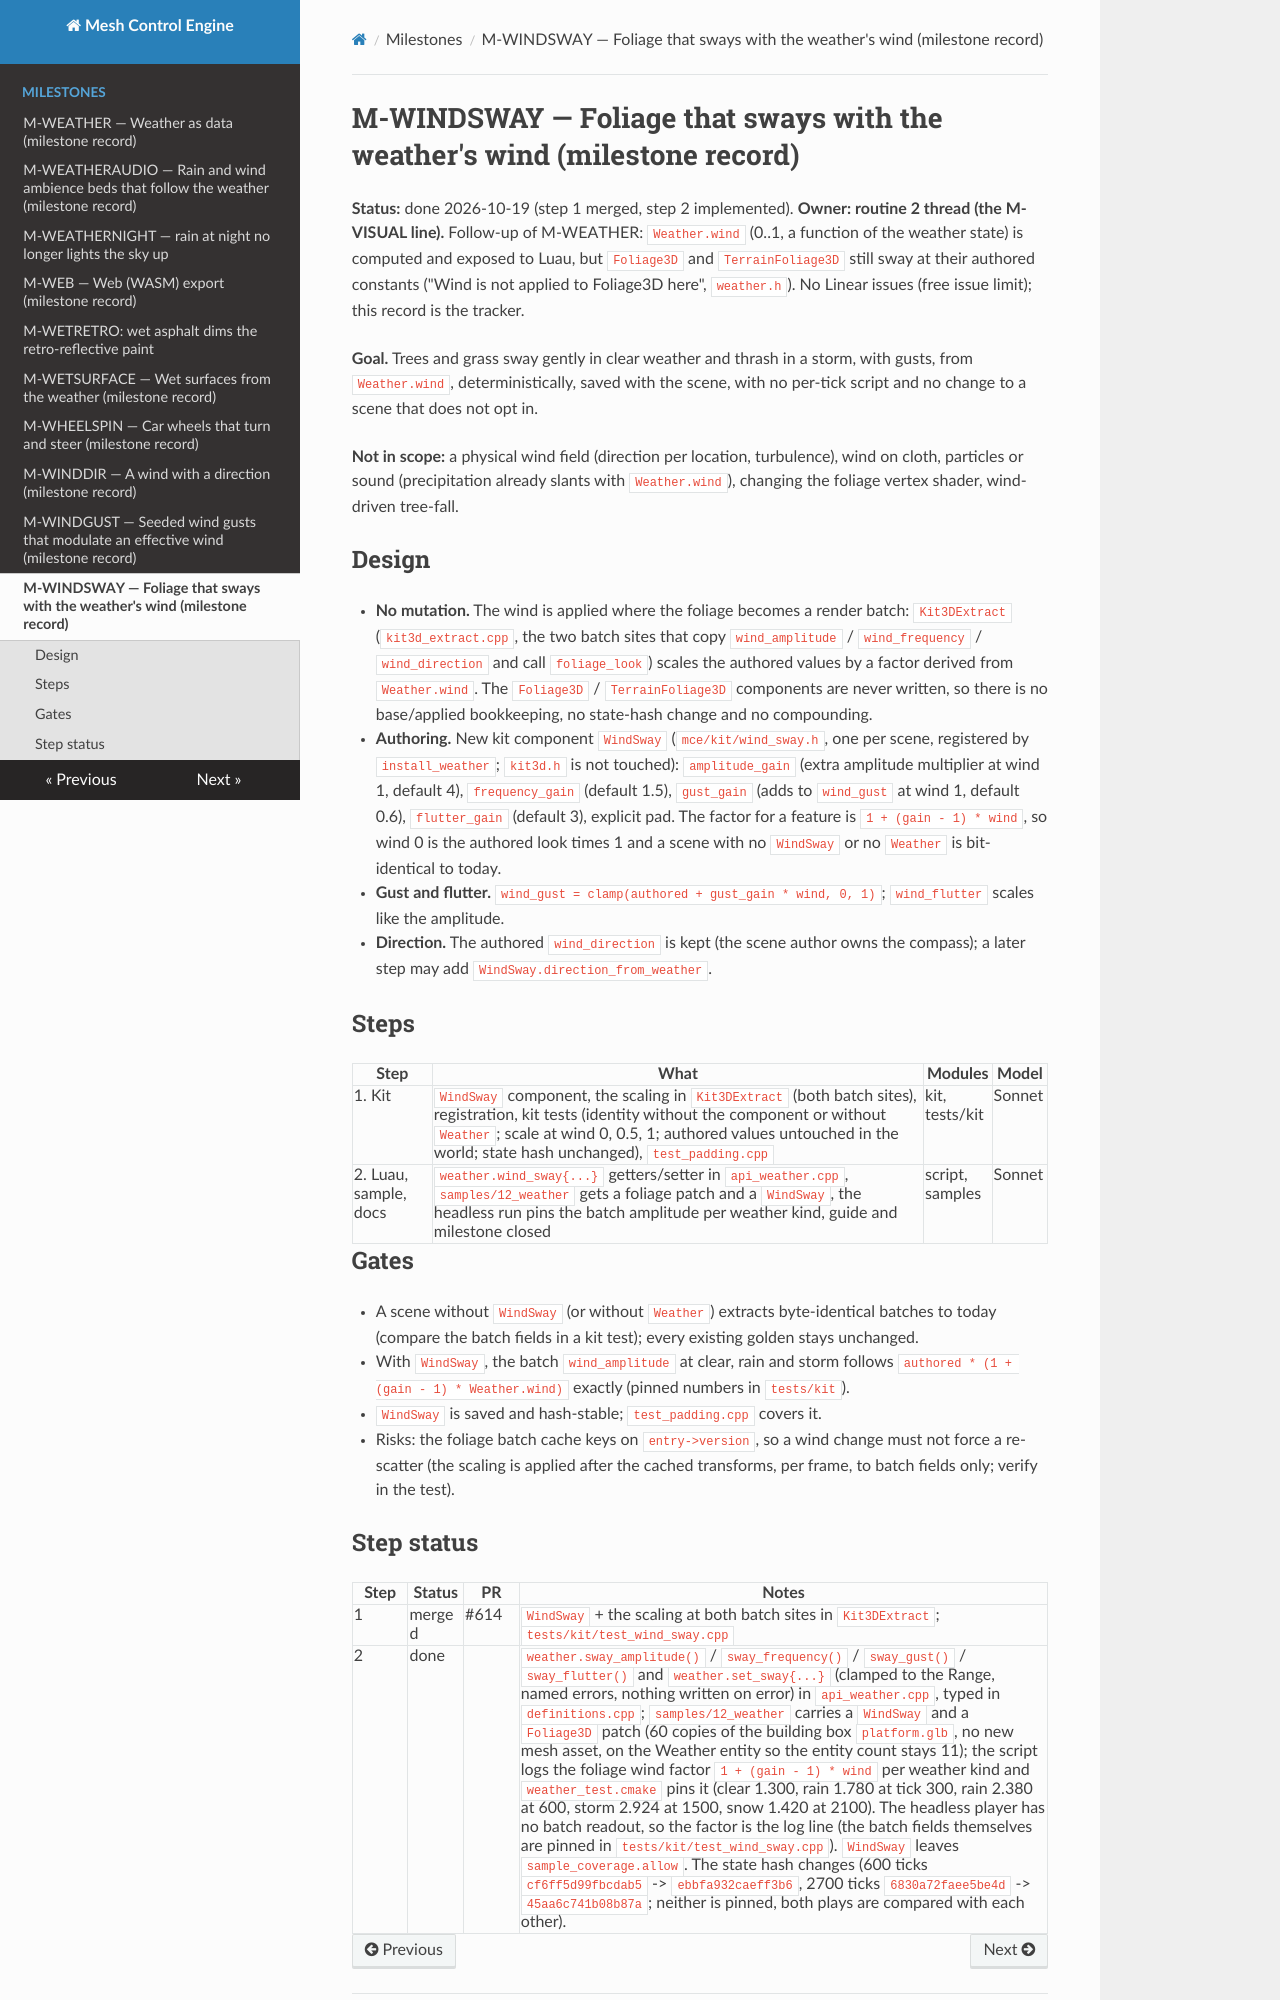

repository: sberkan09/mesh_control_engine · page: milestones/M-WINDSWAY/index.html · generator: mkdocs

# M-WINDSWAY — Foliage that sways with the weather's wind (milestone record)

**Status:** done 2026-10-19 (step 1 merged, step 2 implemented). **Owner: routine 2 thread (the M-VISUAL line).** Follow-up of M-WEATHER: `Weather.wind` (0..1, a function of the weather state) is computed and exposed to Luau, but `Foliage3D` and `TerrainFoliage3D` still sway at their authored constants ("Wind is not applied to Foliage3D here", `weather.h`). No Linear issues (free issue limit); this record is the tracker.

**Goal.** Trees and grass sway gently in clear weather and thrash in a storm, with gusts, from `Weather.wind`, deterministically, saved with the scene, with no per-tick script and no change to a scene that does not opt in.

**Not in scope:** a physical wind field (direction per location, turbulence), wind on cloth, particles or sound (precipitation already slants with `Weather.wind`), changing the foliage vertex shader, wind-driven tree-fall.

## Design

- **No mutation.** The wind is applied where the foliage becomes a render batch: `Kit3DExtract` (`kit3d_extract.cpp`, the two batch sites that copy `wind_amplitude` / `wind_frequency` / `wind_direction` and call `foliage_look`) scales the authored values by a factor derived from `Weather.wind`. The `Foliage3D` / `TerrainFoliage3D` components are never written, so there is no base/applied bookkeeping, no state-hash change and no compounding.
- **Authoring.** New kit component `WindSway` (`mce/kit/wind_sway.h`, one per scene, registered by `install_weather`; `kit3d.h` is not touched): `amplitude_gain` (extra amplitude multiplier at wind 1, default 4), `frequency_gain` (default 1.5), `gust_gain` (adds to `wind_gust` at wind 1, default 0.6), `flutter_gain` (default 3), explicit pad. The factor for a feature is `1 + (gain - 1) * wind`, so wind 0 is the authored look times 1 and a scene with no `WindSway` or no `Weather` is bit-identical to today.
- **Gust and flutter.** `wind_gust = clamp(authored + gust_gain * wind, 0, 1)`; `wind_flutter` scales like the amplitude.
- **Direction.** The authored `wind_direction` is kept (the scene author owns the compass); a later step may add `WindSway.direction_from_weather`.

## Steps

| Step | What | Modules | Model |
|---|---|---|---|
| 1. Kit | `WindSway` component, the scaling in `Kit3DExtract` (both batch sites), registration, kit tests (identity without the component or without `Weather`; scale at wind 0, 0.5, 1; authored values untouched in the world; state hash unchanged), `test_padding.cpp` | kit, tests/kit | Sonnet |
| 2. Luau, sample, docs | `weather.wind_sway{...}` getters/setter in `api_weather.cpp`, `samples/12_weather` gets a foliage patch and a `WindSway`, the headless run pins the batch amplitude per weather kind, guide and milestone closed | script, samples | Sonnet |

## Gates
- A scene without `WindSway` (or without `Weather`) extracts byte-identical batches to today (compare the batch fields in a kit test); every existing golden stays unchanged.
- With `WindSway`, the batch `wind_amplitude` at clear, rain and storm follows `authored * (1 + (gain - 1) * Weather.wind)` exactly (pinned numbers in `tests/kit`).
- `WindSway` is saved and hash-stable; `test_padding.cpp` covers it.
- Risks: the foliage batch cache keys on `entry->version`, so a wind change must not force a re-scatter (the scaling is applied after the cached transforms, per frame, to batch fields only; verify in the test).
